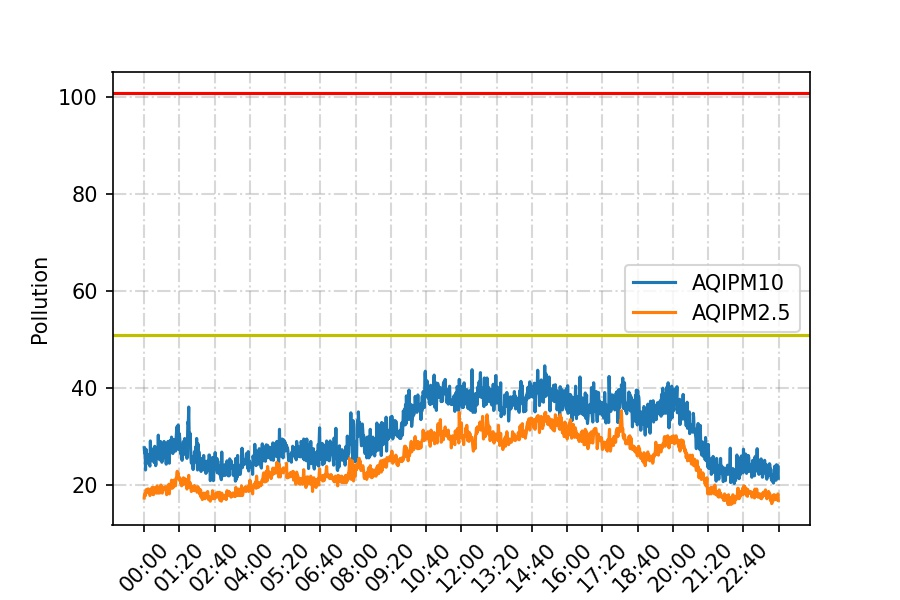

The data file committed next to this chart (first rows):
date, PM10, PM2_5
2022-04-15 00:00:03, 27.7, 10.4
2022-04-15 00:01:03, 26.6, 10.9
2022-04-15 00:02:03, 26.7, 10.8
2022-04-15 00:03:03, 23.1, 10.7
2022-04-15 00:04:03, 27.4, 11.4
2022-04-15 00:05:03, 26.7, 11.3
2022-04-15 00:06:03, 24.5, 11.4
2022-04-15 00:07:03, 25.1, 11.1
2022-04-15 00:08:03, 25.0, 11.5
2022-04-15 00:09:03, 25.3, 11.1
2022-04-15 00:10:03, 26.3, 11.5
2022-04-15 00:11:03, 26.1, 11.3
2022-04-15 00:12:03, 24.2, 11.4
2022-04-15 00:13:02, 23.9, 10.7
2022-04-15 00:14:03, 29.1, 10.9
2022-04-15 00:15:03, 26.0, 11.3
2022-04-15 00:16:03, 25.4, 11.4
2022-04-15 00:17:03, 26.3, 11.5
2022-04-15 00:18:03, 25.0, 11.7
2022-04-15 00:19:03, 25.0, 10.9
2022-04-15 00:20:03, 27.0, 11.3
2022-04-15 00:21:03, 27.5, 10.8
2022-04-15 00:22:03, 26.4, 11.7
2022-04-15 00:23:03, 24.6, 11.2
2022-04-15 00:24:03, 28.0, 11.4
2022-04-15 00:25:03, 25.3, 11.4
2022-04-15 00:26:02, 24.0, 11.6
2022-04-15 00:27:03, 24.4, 11.0
2022-04-15 00:28:03, 27.6, 11.2
2022-04-15 00:29:03, 26.0, 11.9
2022-04-15 00:30:03, 25.5, 11.5
2022-04-15 00:31:03, 26.6, 11.0
2022-04-15 00:32:03, 30.3, 11.4
2022-04-15 00:33:03, 26.4, 11.7
2022-04-15 00:34:03, 28.0, 11.7
2022-04-15 00:35:03, 25.2, 11.0
2022-04-15 00:36:03, 27.8, 11.5
2022-04-15 00:37:03, 29.0, 11.3
2022-04-15 00:38:03, 27.4, 12.0
2022-04-15 00:39:02, 26.7, 11.7
2022-04-15 00:40:03, 24.7, 11.1
2022-04-15 00:41:03, 25.1, 11.0
2022-04-15 00:42:03, 28.0, 11.3
2022-04-15 00:43:03, 25.8, 11.4
2022-04-15 00:44:03, 25.6, 11.5
2022-04-15 00:45:03, 29.0, 11.7
2022-04-15 00:46:03, 27.4, 11.6
2022-04-15 00:47:03, 28.0, 11.7
2022-04-15 00:48:03, 27.0, 11.8
2022-04-15 00:49:03, 25.9, 11.7
2022-04-15 00:50:03, 24.3, 11.2
2022-04-15 00:51:03, 27.0, 10.8
2022-04-15 00:52:03, 25.6, 11.6
2022-04-15 00:53:03, 26.0, 11.4
2022-04-15 00:54:03, 29.0, 11.9
2022-04-15 00:55:03, 26.1, 11.7
2022-04-15 00:56:03, 26.4, 12.1
2022-04-15 00:57:03, 24.5, 10.9
2022-04-15 00:58:03, 29.0, 11.7
2022-04-15 00:59:03, 29.2, 12.0
... 1,380 more rows
